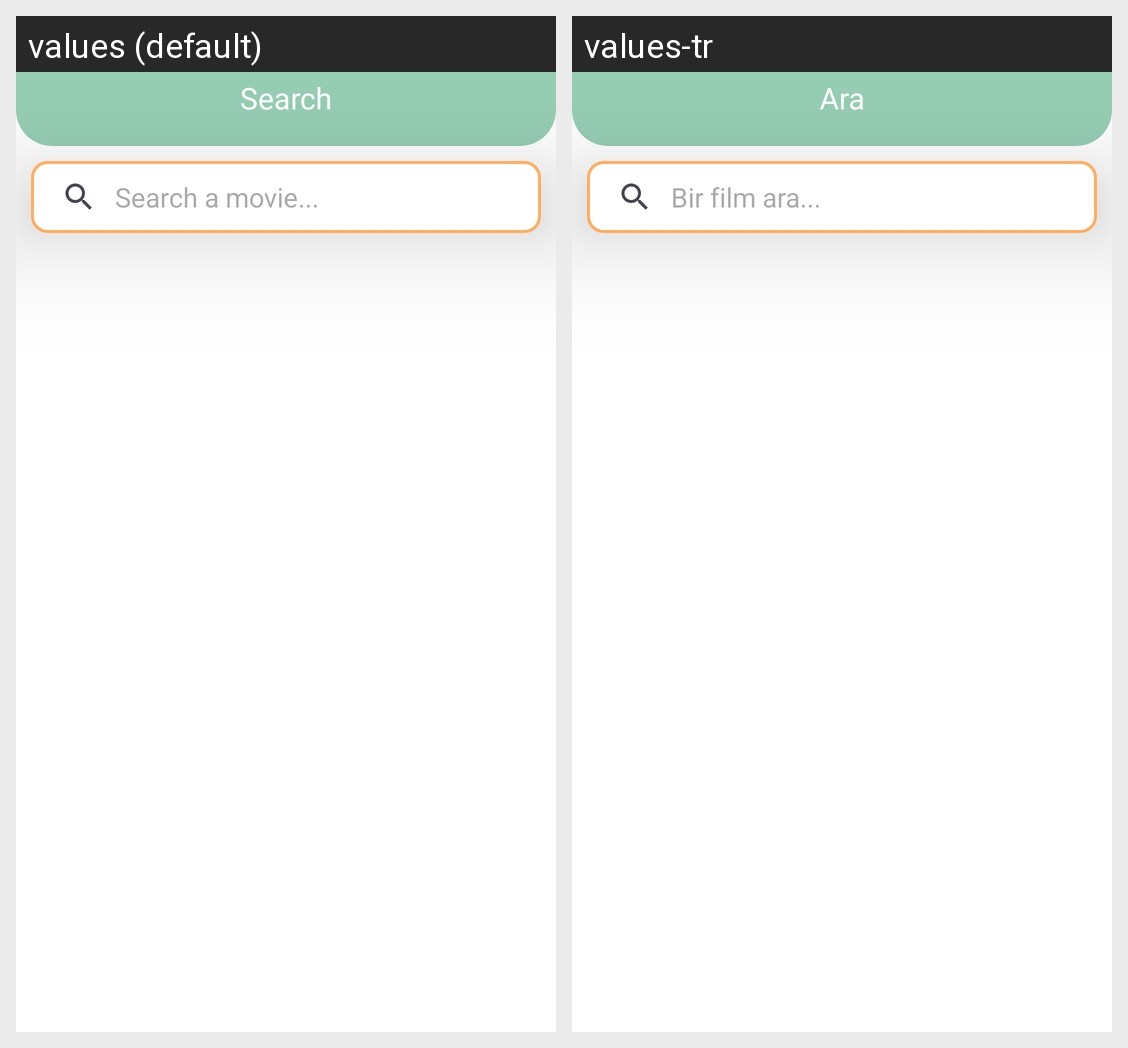

This grid shows one Android layout under two languages. Give, for every string resource on the screen, its name, the default text and each shown locale's text.
Android screen res/layout/fragment_search_screen.xml rendered under 2 locales, left to right: values (default), values-tr. Device: Nexus 5 (rendered at 1080×1920; each locale shown at half size, 540×960, under a caption strip naming it); theme Theme.TheMovieManagerPro.
Strings drawn on this screen, with the default value and each locale's value (text and hints the layout hard-codes, and strings that could not be matched under every locale, appear in the picture but are not listed):

search
  values: Search
  values-tr: Ara

search_movie
  values: Search a movie...
  values-tr: Bir film ara...
